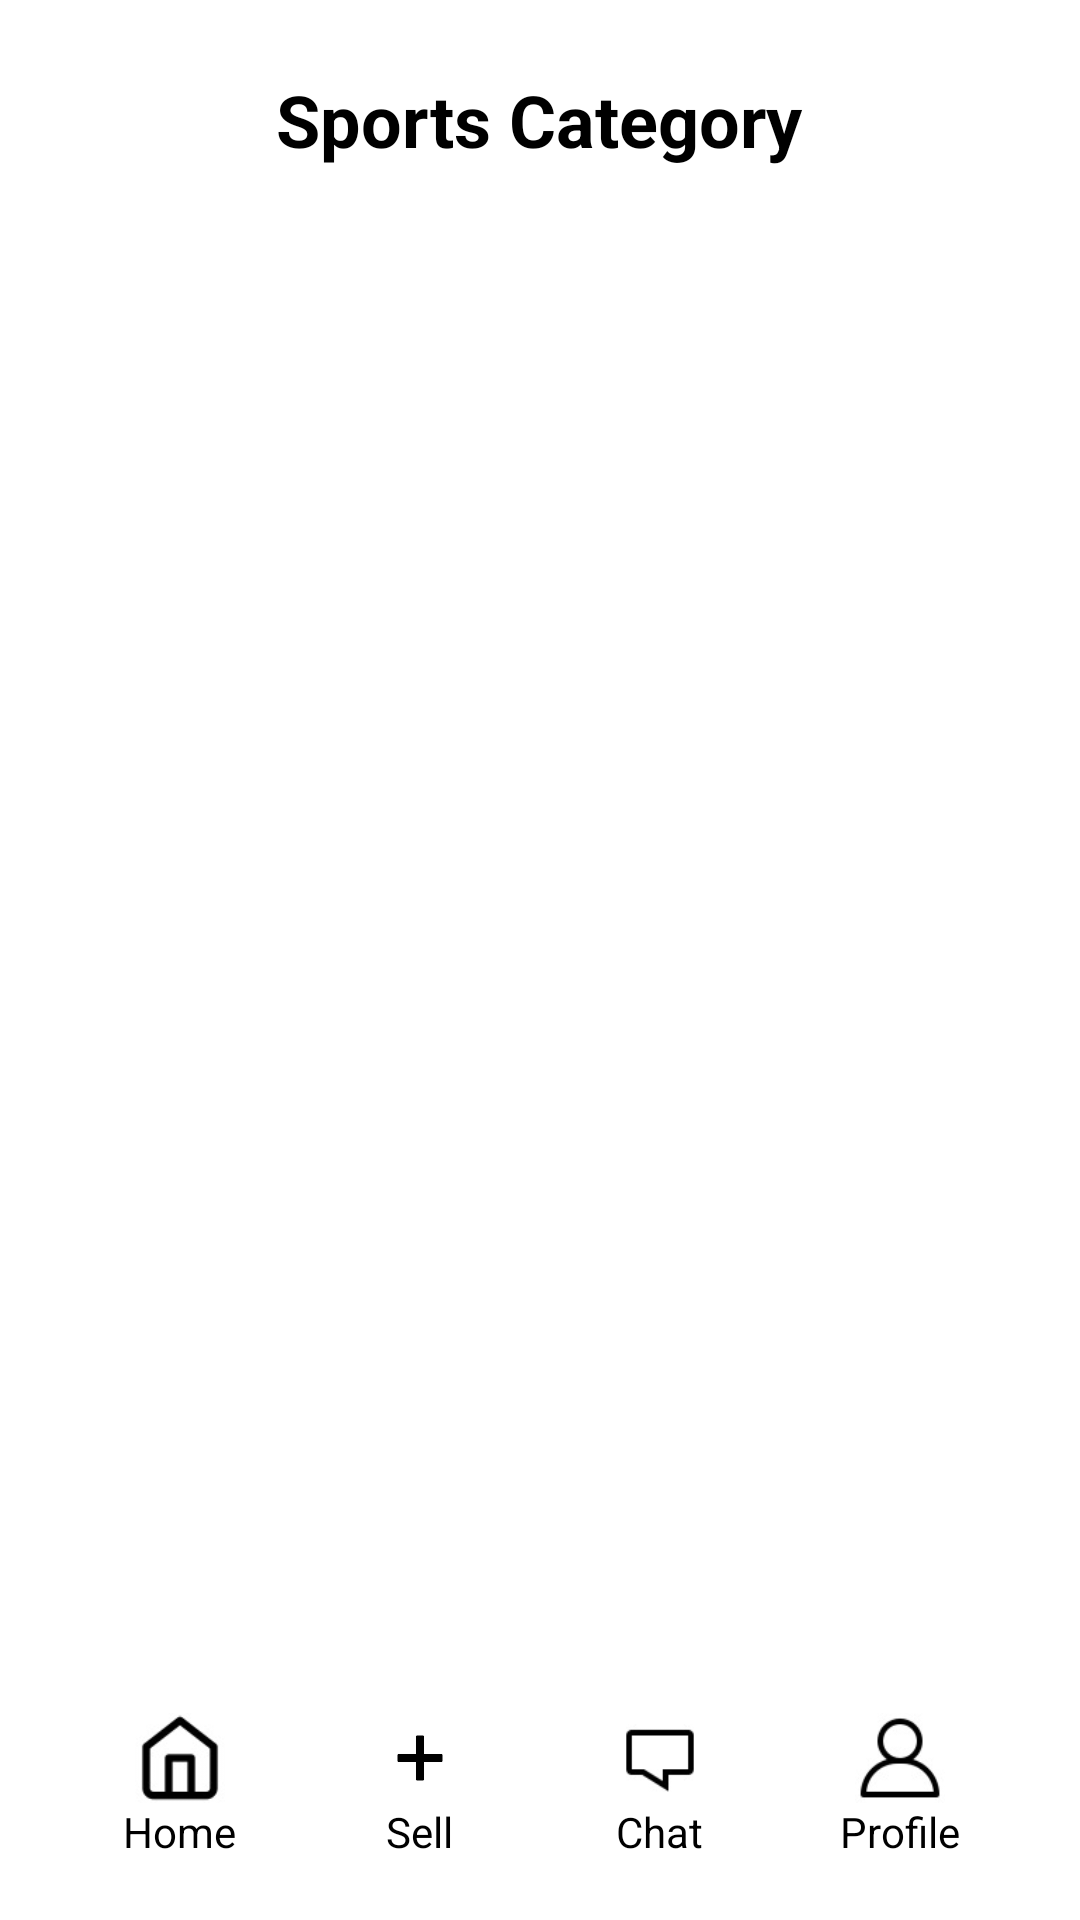

Android layout source for this screen:
<!-- AndroidManifest.xml: application theme Theme.ReTradeApplication -->
<!-- res/layout/activity_sports_equipment_category_page.xml -->
<?xml version="1.0" encoding="utf-8"?>
<RelativeLayout
    android:id="@+id/activity_sports_equipment_category_page"
    xmlns:android="http://schemas.android.com/apk/res/android"
    android:layout_width="match_parent"
    android:layout_height="match_parent"
    android:padding="10dp"
    android:background="@color/white">

    <RelativeLayout
        android:id="@+id/pageTitle"
        android:layout_width="match_parent"
        android:layout_height="wrap_content"
        android:padding="10dp">

        <ImageButton
            android:id="@+id/backButton"
            android:layout_width="40dp"
            android:layout_height="40dp"
            android:scaleType="fitCenter"
            android:src="@drawable/back_button"
            android:background="?attr/selectableItemBackgroundBorderless"
            android:layout_alignParentStart="true"/>

        <TextView
            android:layout_width="wrap_content"
            android:layout_height="wrap_content"
            android:text="Sports Category"
            android:textSize="24sp"
            android:textStyle="bold"
            android:textColor="@color/black"
            android:layout_centerInParent="true"/>

    </RelativeLayout>

    <androidx.recyclerview.widget.RecyclerView
        android:id="@+id/recyclerViewSportsEquipment"
        android:layout_width="match_parent"
        android:layout_height="wrap_content"
        android:layout_below="@+id/pageTitle"
        android:layout_above="@+id/bottom_navbar"
        android:padding="5dp"
        android:scrollbars="vertical"/>

    <LinearLayout
        android:id="@+id/bottom_navbar"
        android:layout_width="match_parent"
        android:layout_height="wrap_content"
        android:layout_alignParentBottom="true"
        android:orientation="horizontal"
        android:background="#FFFFFF"
        android:padding="10dp">

        <LinearLayout
            android:id="@+id/home_button"
            android:layout_width="0dp"
            android:layout_weight="1"
            android:orientation="vertical"
            android:gravity="center"
            android:layout_height="wrap_content">

            <ImageView
                android:layout_width="30dp"
                android:layout_height="30dp"
                android:src="@drawable/icons_home" />

            <TextView
                android:layout_width="wrap_content"
                android:layout_height="wrap_content"
                android:text="Home"
                android:textColor="@color/black"/>
        </LinearLayout>

        <LinearLayout
            android:id="@+id/sell_button"
            android:layout_width="0dp"
            android:layout_height="wrap_content"
            android:layout_weight="1"
            android:orientation="vertical"
            android:gravity="center">

            <ImageView
                android:layout_width="30dp"
                android:layout_height="30dp"
                android:src="@drawable/icons_sell" />

            <TextView
                android:layout_width="wrap_content"
                android:layout_height="wrap_content"
                android:text="Sell"
                android:textColor="@color/black"/>
        </LinearLayout>

        <LinearLayout
            android:id="@+id/chat_button"
            android:layout_width="0dp"
            android:layout_height="wrap_content"
            android:layout_weight="1"
            android:orientation="vertical"
            android:gravity="center">

            <ImageView
                android:layout_width="30dp"
                android:layout_height="30dp"
                android:src="@drawable/icons_chat" />

            <TextView
                android:layout_width="wrap_content"
                android:layout_height="wrap_content"
                android:text="Chat"
                android:textColor="@color/black"/>
        </LinearLayout>

        <LinearLayout
            android:id="@+id/profile_button"
            android:layout_width="0dp"
            android:layout_weight="1"
            android:layout_height="wrap_content"
            android:orientation="vertical"
            android:gravity="center">

            <ImageView
                android:layout_width="30dp"
                android:layout_height="30dp"
                android:src="@drawable/icons_profile" />

            <TextView
                android:layout_width="wrap_content"
                android:layout_height="wrap_content"
                android:text="Profile"
                android:textColor="@color/black"/>
        </LinearLayout>
    </LinearLayout>
</RelativeLayout>
<!-- resources referenced by this layout -->
<resources>
  <color name="black">#FF000000</color>
  <color name="white">#FFFFFFFF</color>
  <!-- drawable icons_chat: jpg bitmap (drawable, 1318 bytes) -->
  <!-- drawable icons_home: jpg bitmap (drawable, 2319 bytes) -->
  <!-- drawable icons_profile: jpg bitmap (drawable, 2172 bytes) -->
  <!-- drawable icons_sell: webp bitmap (drawable, 1290 bytes) -->
  <style name="Theme.ReTradeApplication" parent="Theme.MaterialComponents.DayNight.NoActionBar">
          
          <item name="colorPrimary">@color/purple_500</item>
          <item name="colorPrimaryVariant">@color/purple_700</item>
          <item name="colorOnPrimary">@color/white</item>
          
          <item name="colorSecondary">@color/teal_200</item>
          <item name="colorSecondaryVariant">@color/teal_700</item>
          <item name="colorOnSecondary">@color/black</item>
          
          <item name="android:statusBarColor">?attr/colorPrimaryVariant</item>
          
      </style>
  <color name="purple_500">#FF6200EE</color>
  <color name="purple_700">#FF3700B3</color>
  <color name="teal_200">#FF03DAC5</color>
  <color name="teal_700">#FF018786</color>
</resources>
